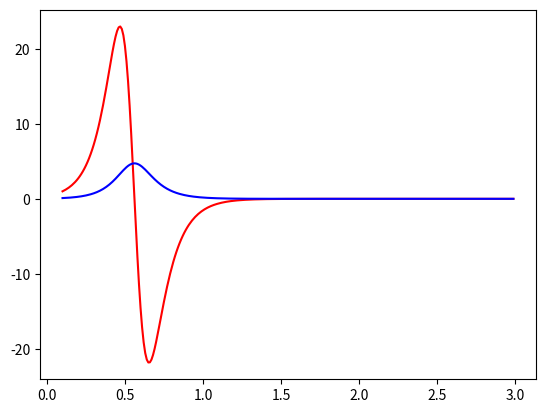

Reproduce this figure in Python.
from scipy.integrate import odeint
import numpy as np
import matplotlib.pyplot as plt
x=np.arange(0.1,3,0.01)
def obdolbosfunc(v,x):
    y, omega=v
    dy_dx=omega
    domega_dx=(((omega**2)/y)-((3*(y**3))/x**0.5))
    return dy_dx, domega_dx
y0=0.1
omega0=1
v0=y0,omega0
sol=odeint(obdolbosfunc,v0,x)
plt.plot(x,sol[:,1],'r',label='y(t)')
plt.plot(x,sol[:,0],'b',label='omega(t)')
plt.show()